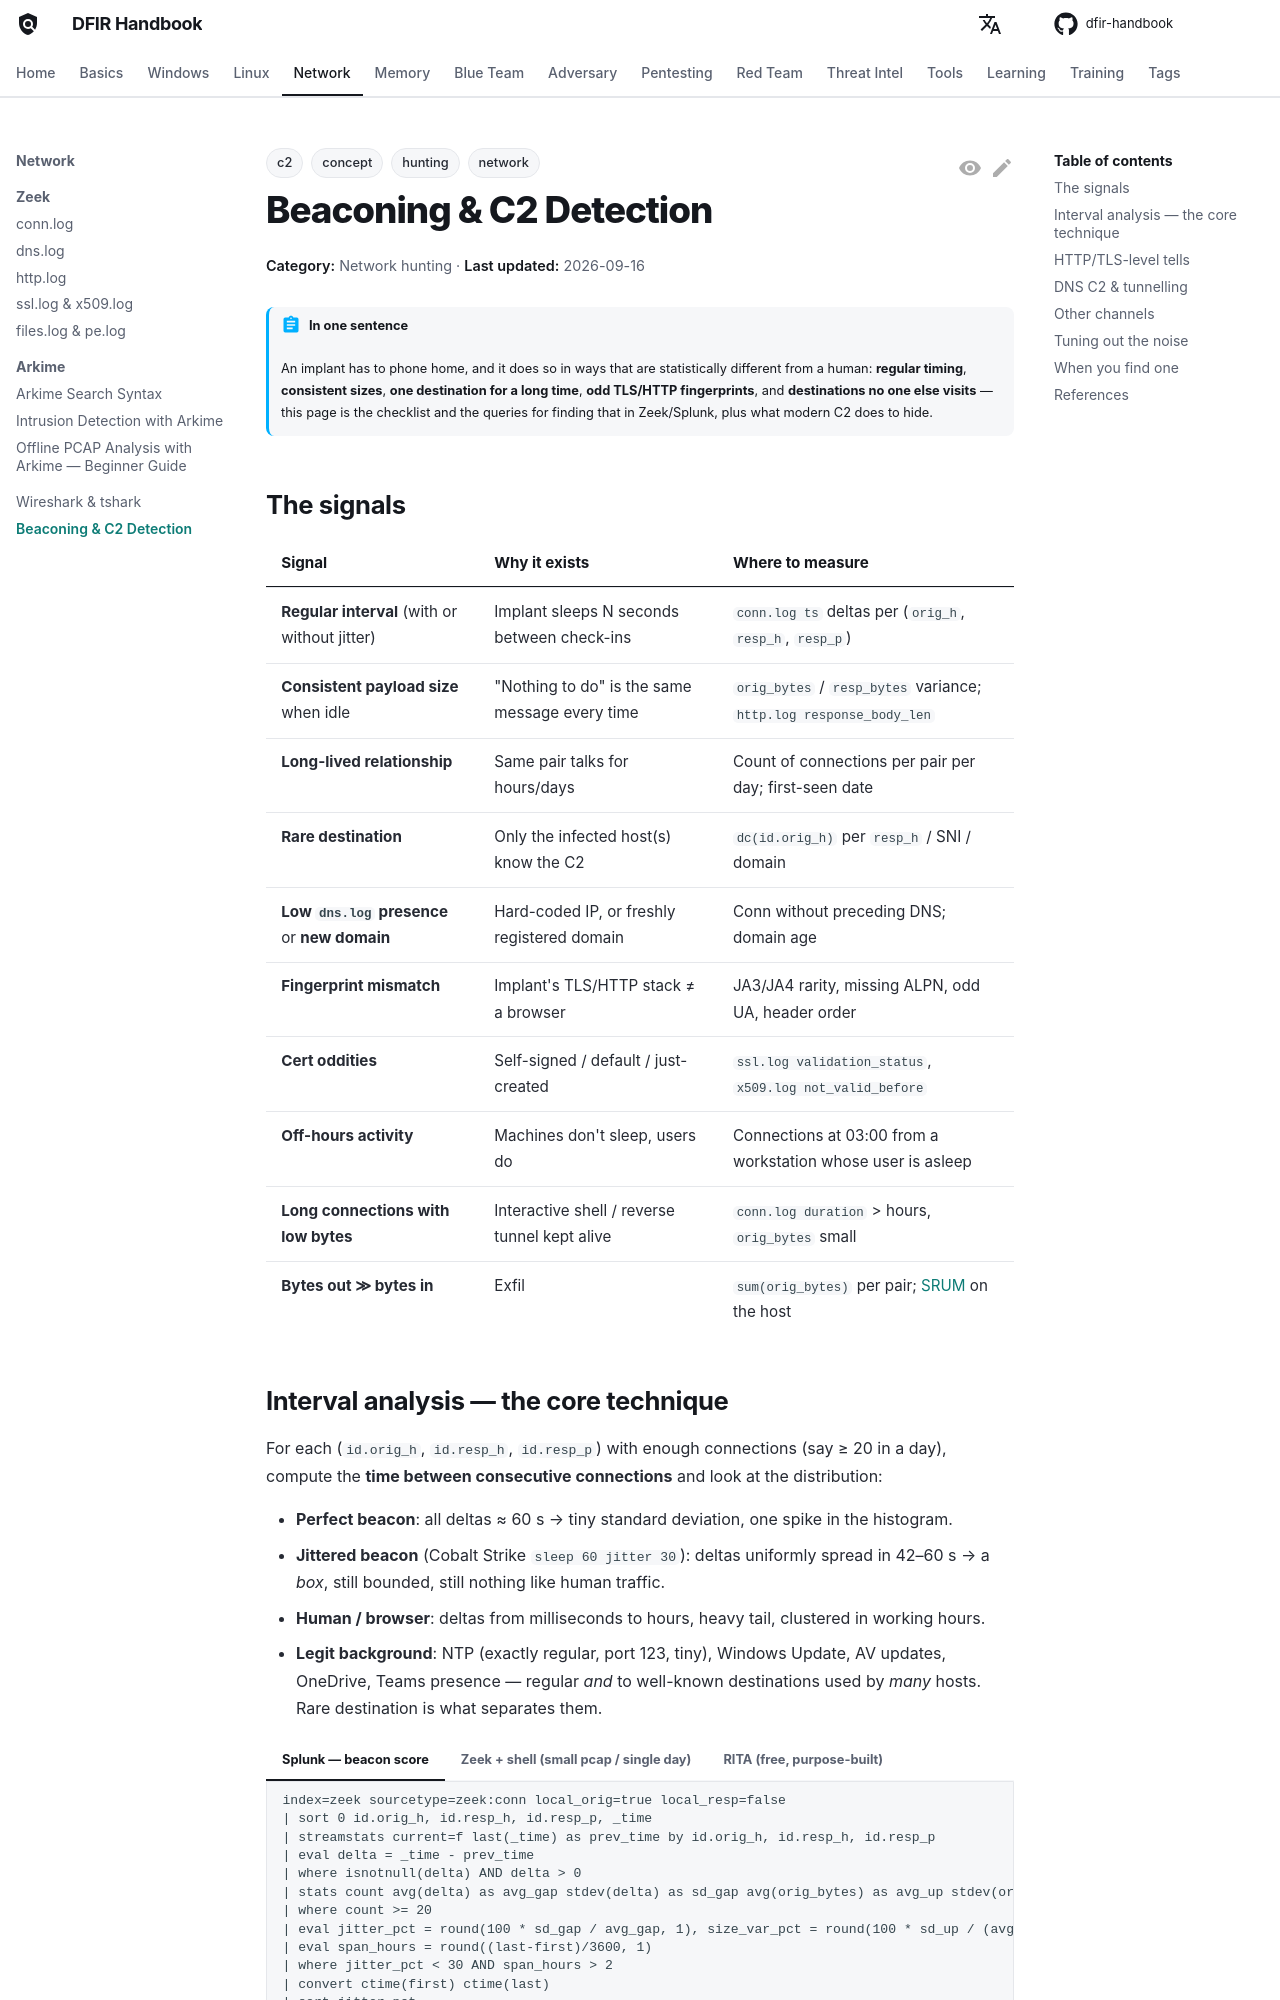

repository: DFIDwiz-sketch/dfir-handbook · page: network/beaconing-c2/index.html · generator: mkdocs

---
title: Beaconing & C2 Detection
tags:
  - concept
  - network
  - hunting
  - c2
---

# Beaconing & C2 Detection

<div class="dfir-meta" markdown>
**Category:** Network hunting · **Last updated:** 2026-09-16
</div>

!!! abstract "In one sentence"
    An implant has to phone home, and it does so in ways that are statistically different from a human: **regular timing**, **consistent sizes**, **one destination for a long time**, **odd TLS/HTTP fingerprints**, and **destinations no one else visits** — this page is the checklist and the queries for finding that in Zeek/Splunk, plus what modern C2 does to hide.

## The signals

| Signal | Why it exists | Where to measure |
|---|---|---|
| **Regular interval** (with or without jitter) | Implant sleeps N seconds between check-ins | `conn.log ts` deltas per (`orig_h`, `resp_h`, `resp_p`) |
| **Consistent payload size** when idle | "Nothing to do" is the same message every time | `orig_bytes` / `resp_bytes` variance; `http.log response_body_len` |
| **Long-lived relationship** | Same pair talks for hours/days | Count of connections per pair per day; first-seen date |
| **Rare destination** | Only the infected host(s) know the C2 | `dc(id.orig_h)` per `resp_h` / SNI / domain |
| **Low `dns.log` presence** or **new domain** | Hard-coded IP, or freshly registered domain | Conn without preceding DNS; domain age |
| **Fingerprint mismatch** | Implant's TLS/HTTP stack ≠ a browser | JA3/JA4 rarity, missing ALPN, odd UA, header order |
| **Cert oddities** | Self-signed / default / just-created | `ssl.log validation_status`, `x509.log not_valid_before` |
| **Off-hours activity** | Machines don't sleep, users do | Connections at 03:00 from a workstation whose user is asleep |
| **Long connections with low bytes** | Interactive shell / reverse tunnel kept alive | `conn.log duration` > hours, `orig_bytes` small |
| **Bytes out ≫ bytes in** | Exfil | `sum(orig_bytes)` per pair; [SRUM](../windows/srum.md) on the host |
